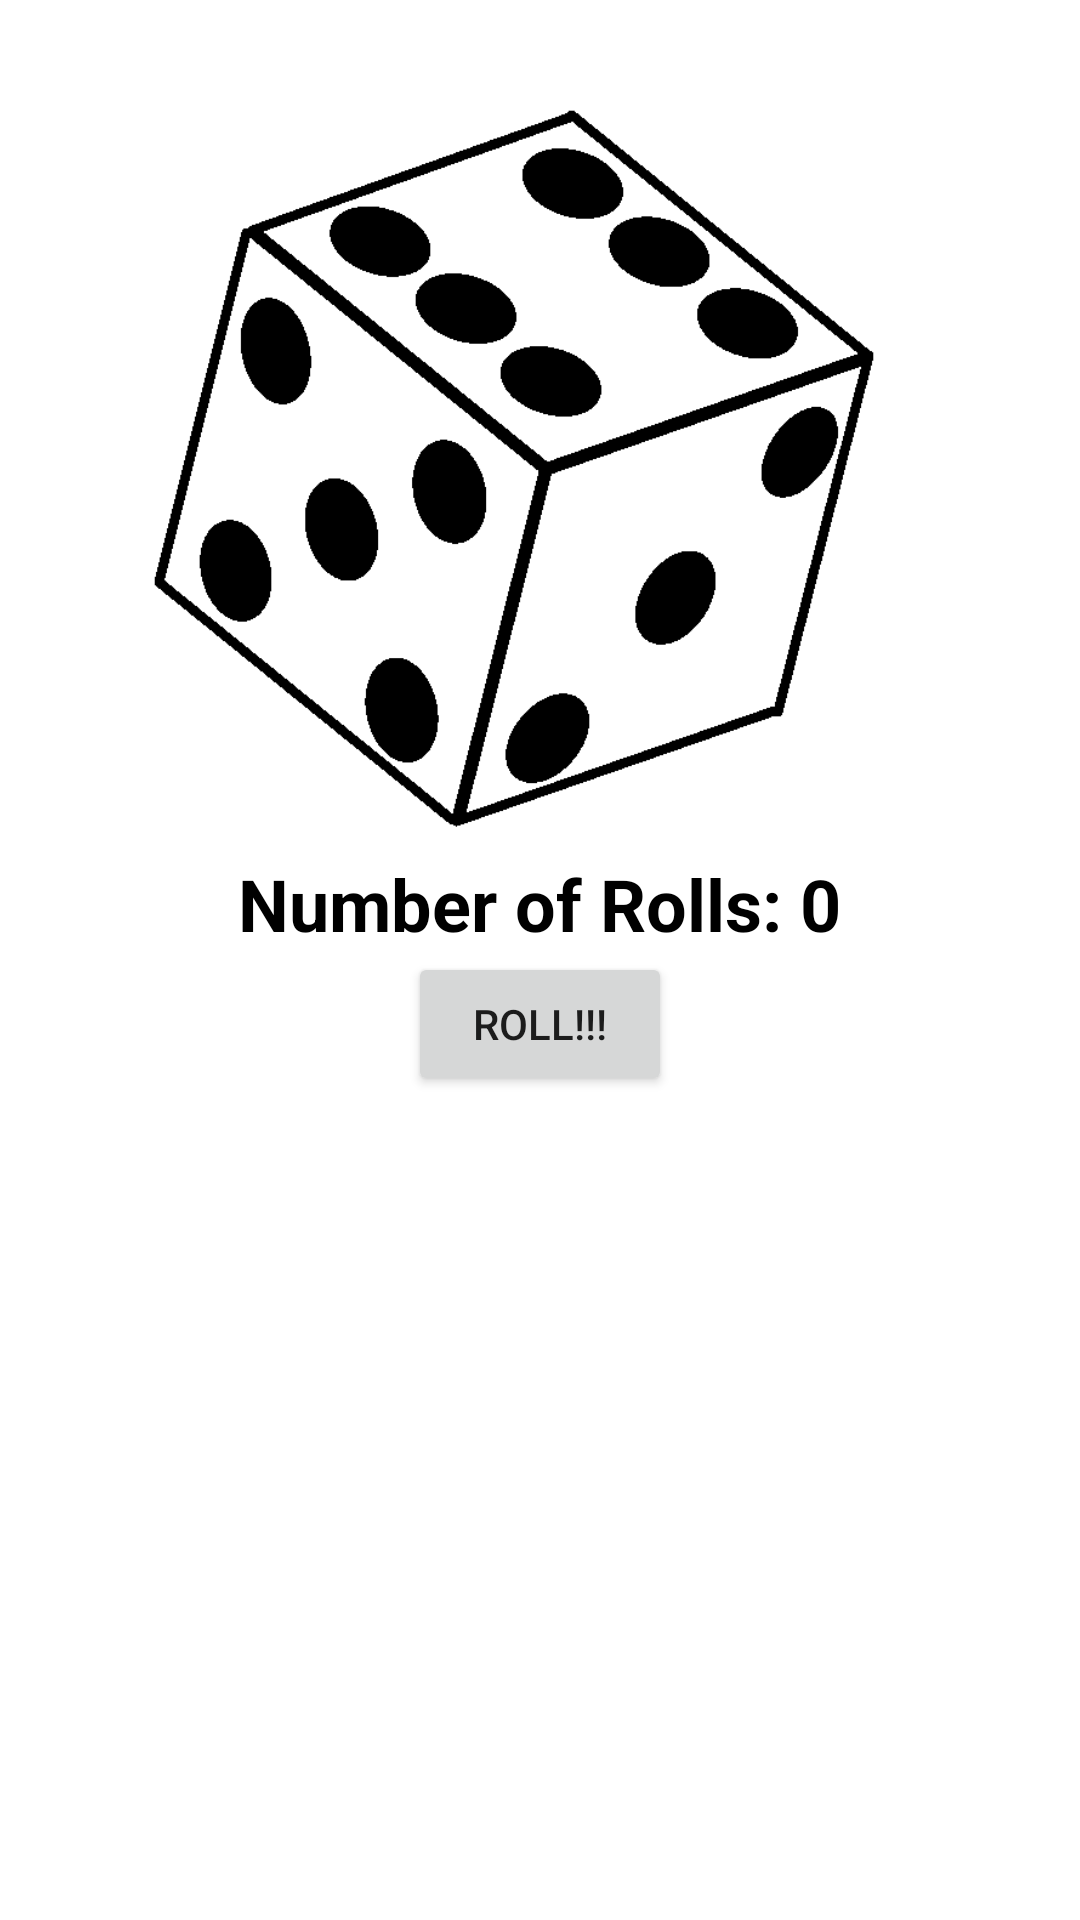

Write the Android layout XML for this screen, with the resource values it uses.
<!-- AndroidManifest.xml: application theme Theme.AppCompat.Light.NoActionBar -->
<!-- res/layout/activity_one_dice_page.xml -->
<?xml version="1.0" encoding="utf-8"?>
<RelativeLayout xmlns:android="http://schemas.android.com/apk/res/android"
    xmlns:app="http://schemas.android.com/apk/res-auto"
    xmlns:tools="http://schemas.android.com/tools"
    android:id="@+id/RelativeLayoutODP"
    android:layout_width="match_parent"

    android:layout_height="match_parent"
    android:background="@color/White"
    tools:context=".OneDicePage">

    <ImageView
        android:id="@+id/OneDice1"
        android:layout_width="267dp"
        android:layout_height="285dp"
        android:layout_centerHorizontal="true"
        android:clickable="false"
        app:srcCompat="@drawable/dice1" />

    <ImageView
        android:id="@+id/result1Pic"
        android:layout_width="wrap_content"
        android:layout_height="wrap_content"
        android:layout_below="@+id/rollButton"
        android:layout_centerHorizontal="true"
        android:visibility="invisible"
        app:srcCompat="@drawable/result1" />

    <ImageView
        android:id="@+id/result2Pic"
        android:layout_width="wrap_content"
        android:layout_height="wrap_content"
        android:layout_below="@+id/rollButton"
        android:layout_centerHorizontal="true"
        android:visibility="invisible"
        app:srcCompat="@drawable/result2" />

    <ImageView
        android:id="@+id/result3Pic"
        android:layout_width="wrap_content"
        android:layout_height="wrap_content"
        android:layout_below="@+id/rollButton"
        android:layout_centerHorizontal="true"
        android:visibility="invisible"
        app:srcCompat="@drawable/result3" />

    <ImageView
        android:id="@+id/result4Pic"
        android:layout_width="wrap_content"
        android:layout_height="wrap_content"
        android:layout_below="@+id/rollButton"
        android:layout_centerHorizontal="true"
        android:visibility="invisible"
        app:srcCompat="@drawable/result4" />

    <ImageView
        android:id="@+id/result5Pic"
        android:layout_width="wrap_content"
        android:layout_height="wrap_content"
        android:layout_below="@+id/rollButton"
        android:layout_centerHorizontal="true"
        android:visibility="invisible"
        app:srcCompat="@drawable/result5" />

    <ImageView
        android:id="@+id/result6Pic"
        android:layout_width="wrap_content"
        android:layout_height="wrap_content"
        android:layout_below="@+id/rollButton"
        android:layout_centerHorizontal="true"
        android:visibility="invisible"
        app:srcCompat="@drawable/result6" />

    <TextView
        android:id="@+id/countBox"
        android:layout_width="wrap_content"
        android:layout_height="wrap_content"
        android:layout_below="@id/OneDice1"
        android:layout_centerHorizontal="true"
        android:text="Number of Rolls: 0"
        android:textColor="@android:color/black"
        android:textSize="24sp"
        android:textStyle="bold" />

    <Button
        android:id="@+id/rollButton"
        android:layout_width="wrap_content"
        android:layout_height="wrap_content"
        android:layout_below="@id/countBox"
        android:layout_centerHorizontal="true"
        android:text="Roll!!!" />

    <TextView
        android:id="@+id/resultText"
        android:layout_width="wrap_content"
        android:layout_height="wrap_content"
        android:layout_below="@id/result1Pic"
        android:layout_centerHorizontal="true"
        android:textSize="24sp"
        android:textStyle="bold" />


</RelativeLayout>
<!-- resources referenced by this layout -->
<resources>
  <color name="White">#FFFFFF</color>
  <!-- drawable dice1: png bitmap (drawable-v24, 10646 bytes) -->
  <!-- drawable result1: jpg bitmap (drawable-v24, 4529 bytes) -->
  <!-- drawable result2: jpg bitmap (drawable-v24, 4830 bytes) -->
  <!-- drawable result3: png bitmap (drawable-v24, 3993 bytes) -->
  <!-- drawable result4: jpg bitmap (drawable-v24, 6373 bytes) -->
  <!-- drawable result5: png bitmap (drawable-v24, 5558 bytes) -->
  <!-- drawable result6: png bitmap (drawable-v24, 6372 bytes) -->
</resources>
